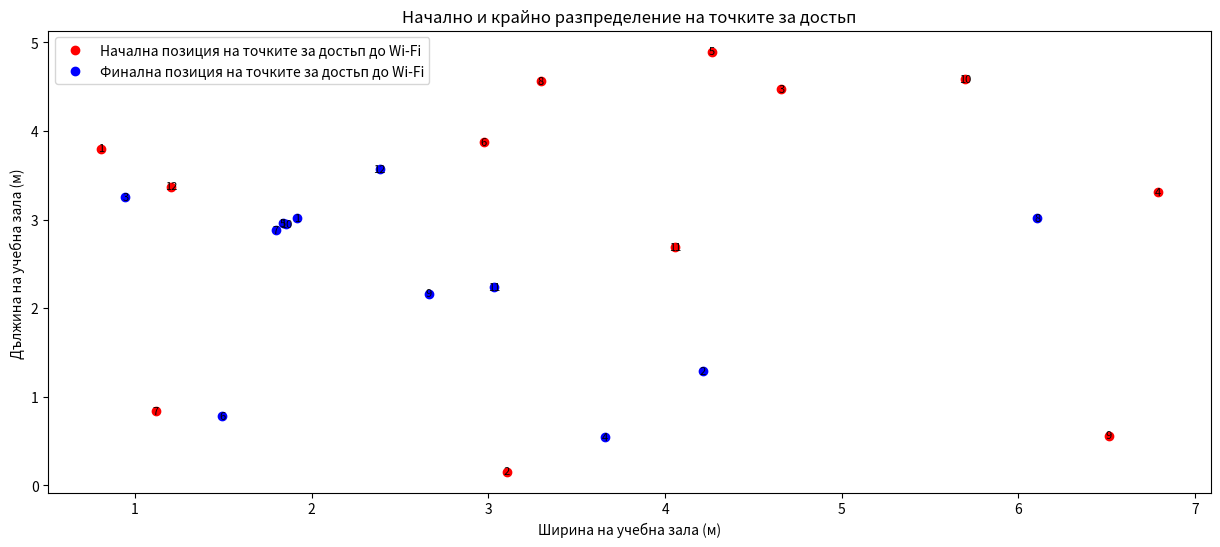
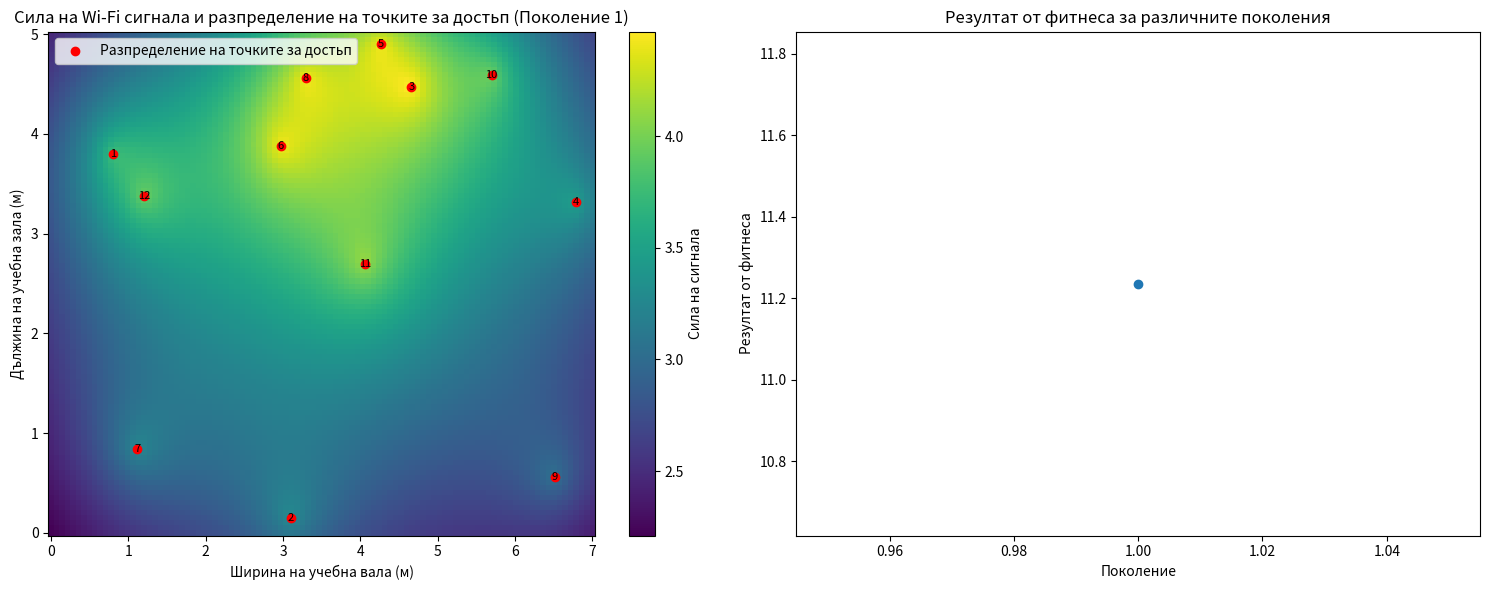
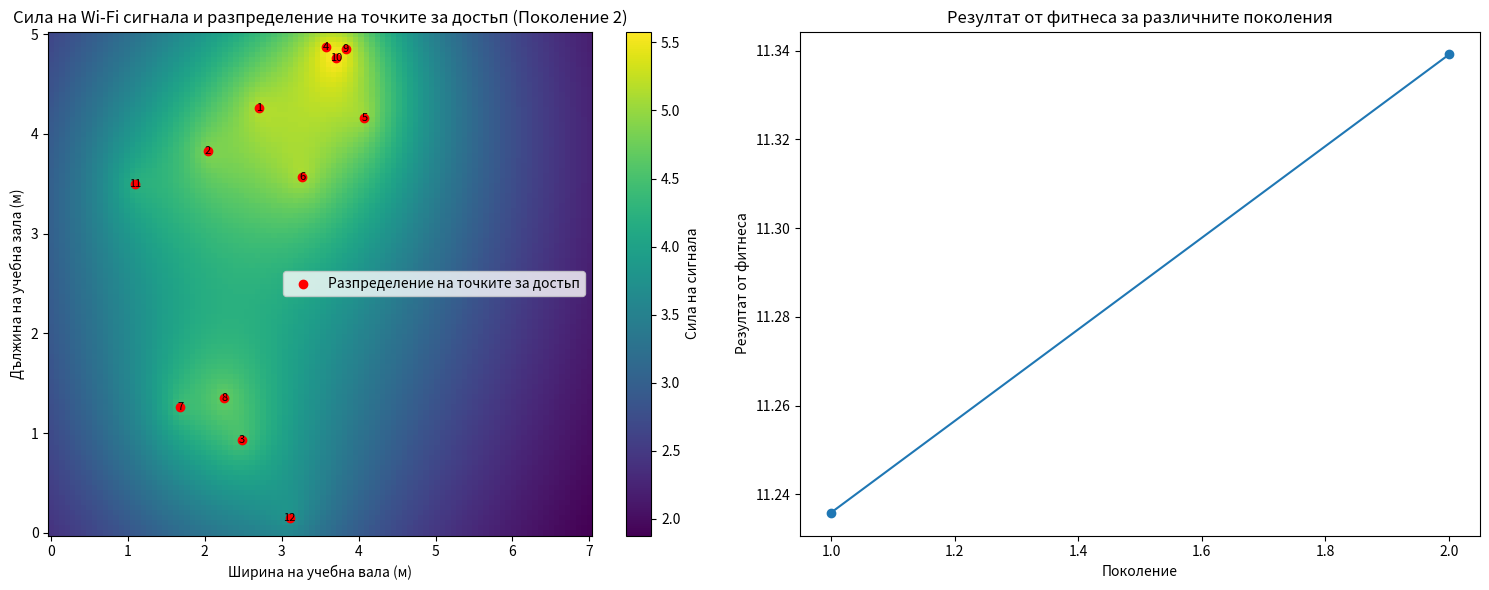
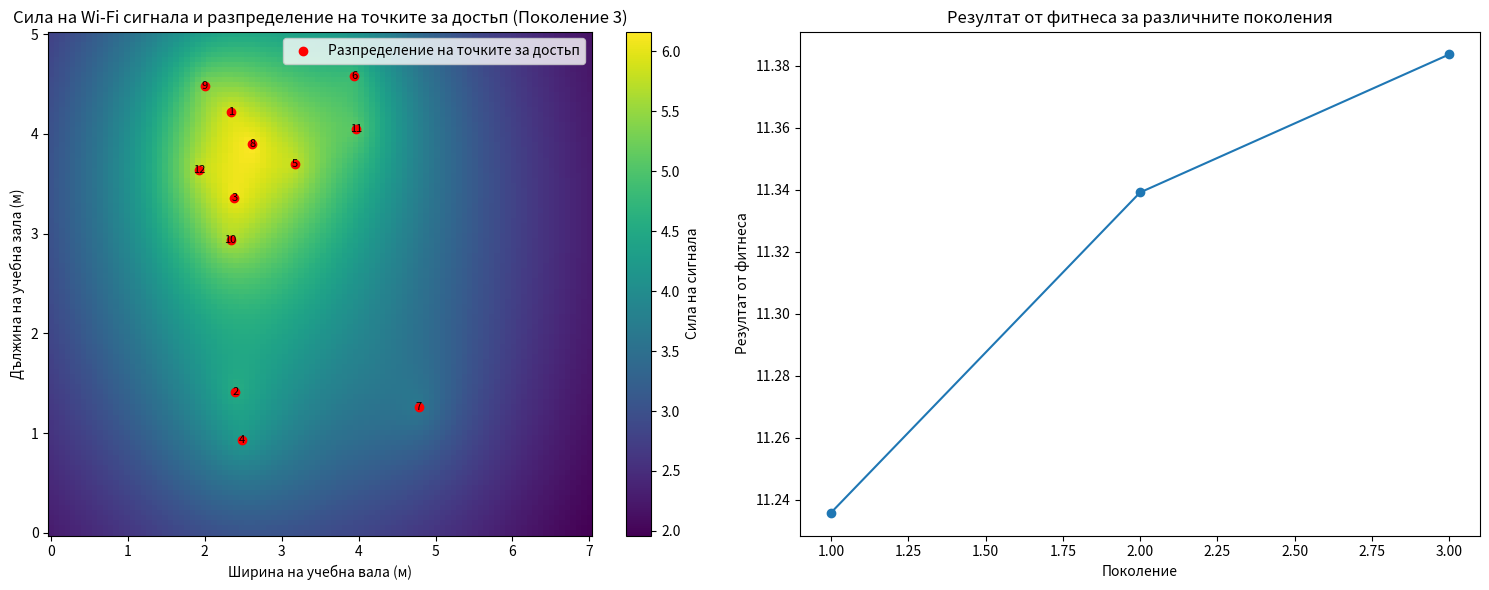
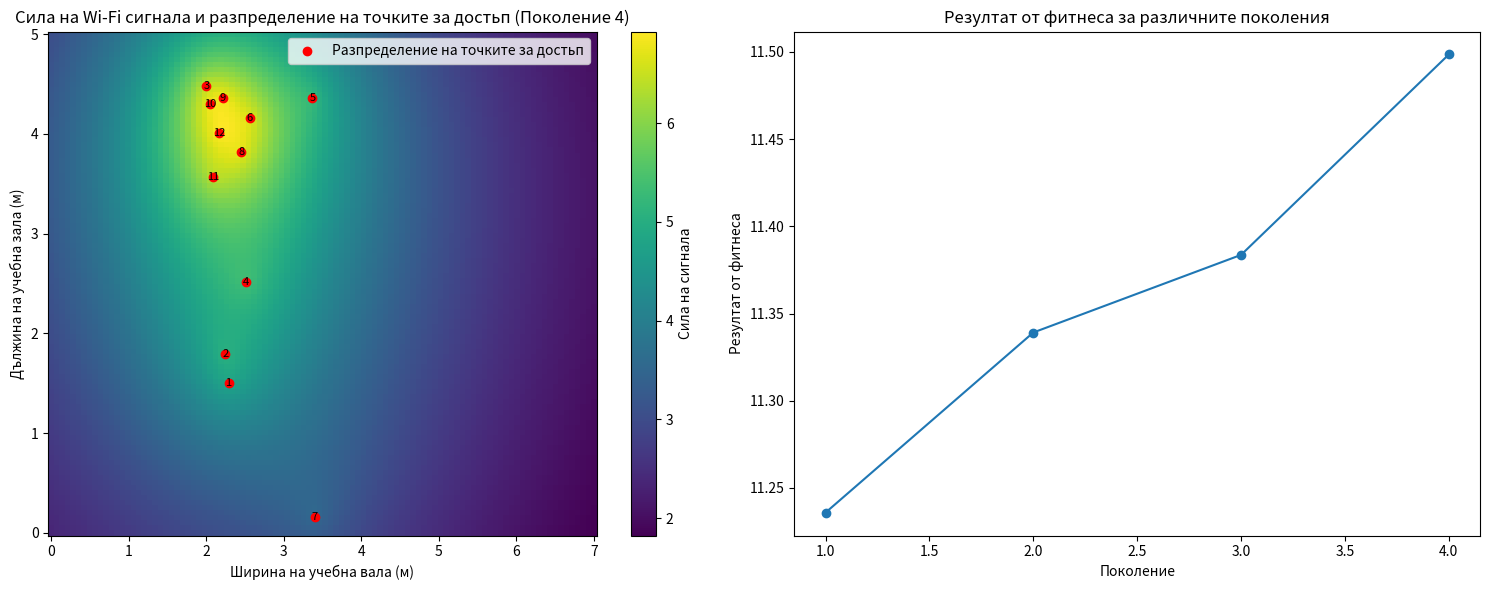
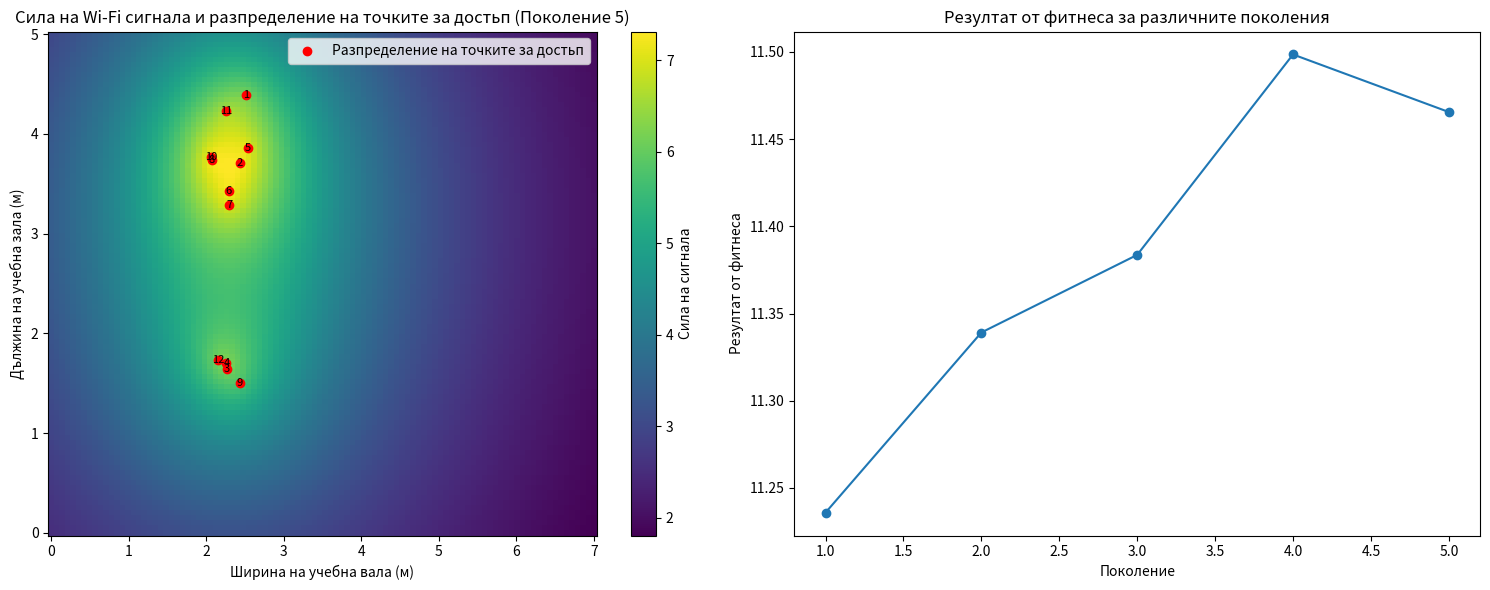
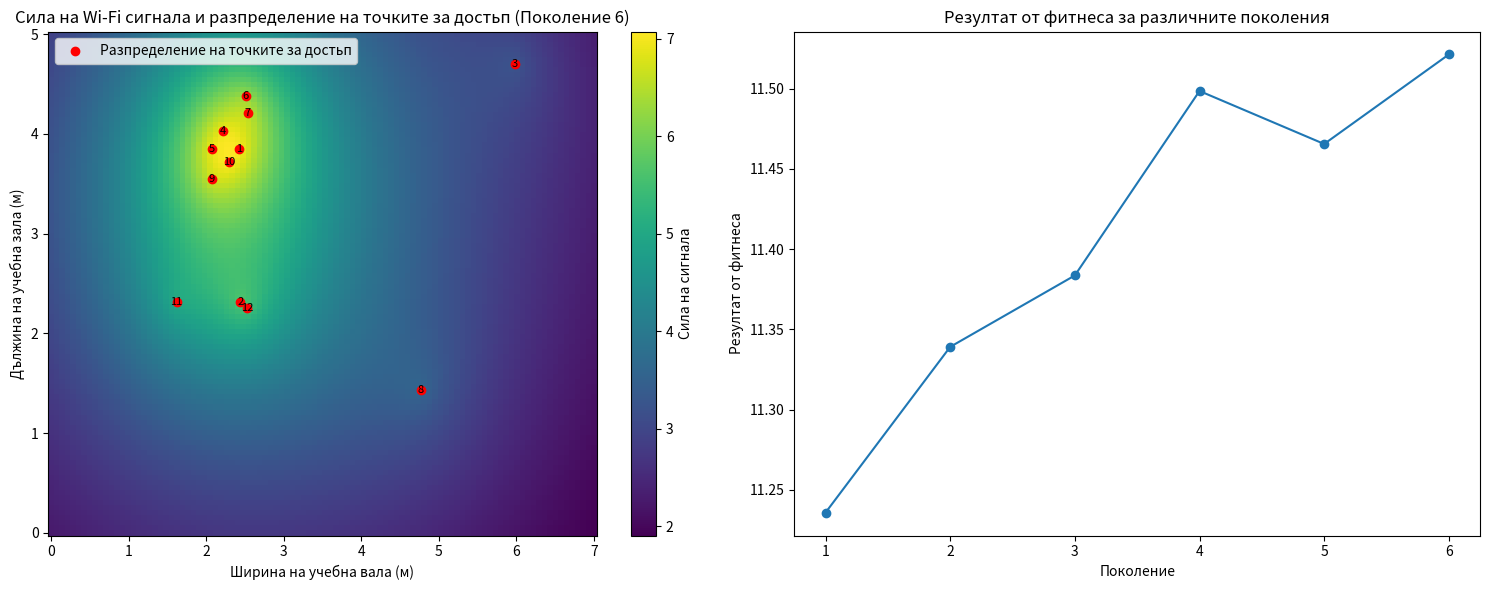
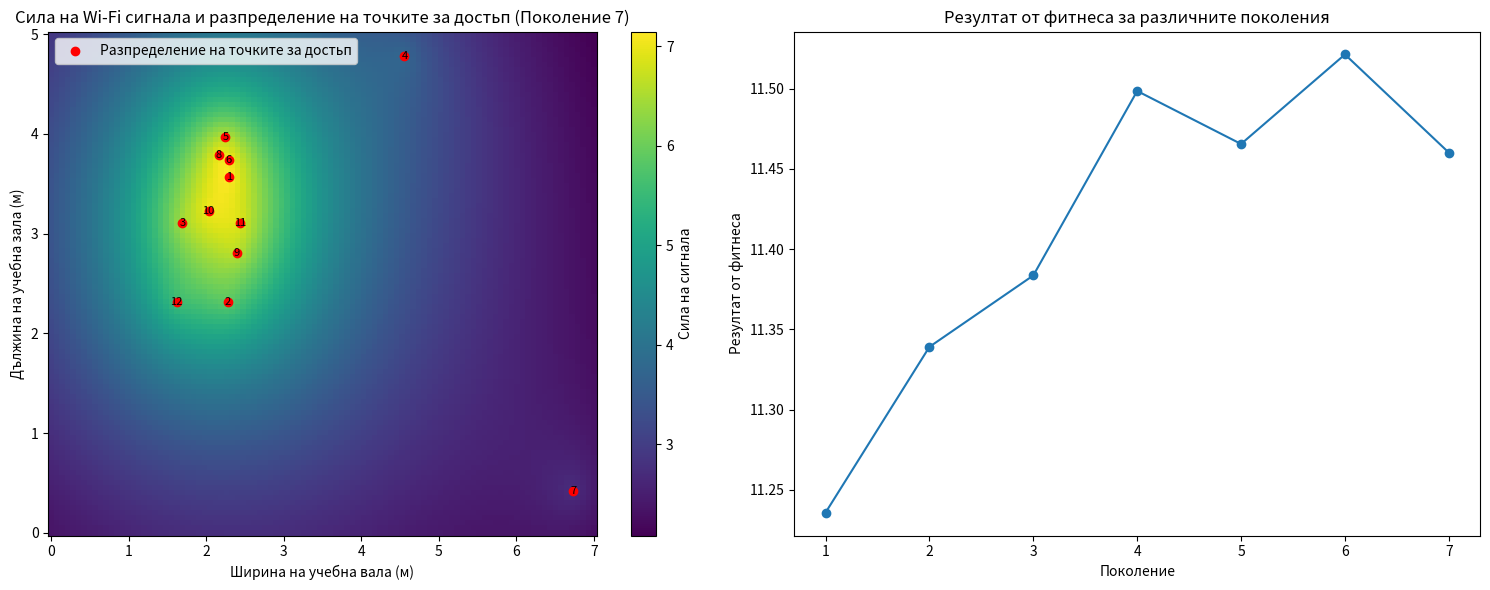
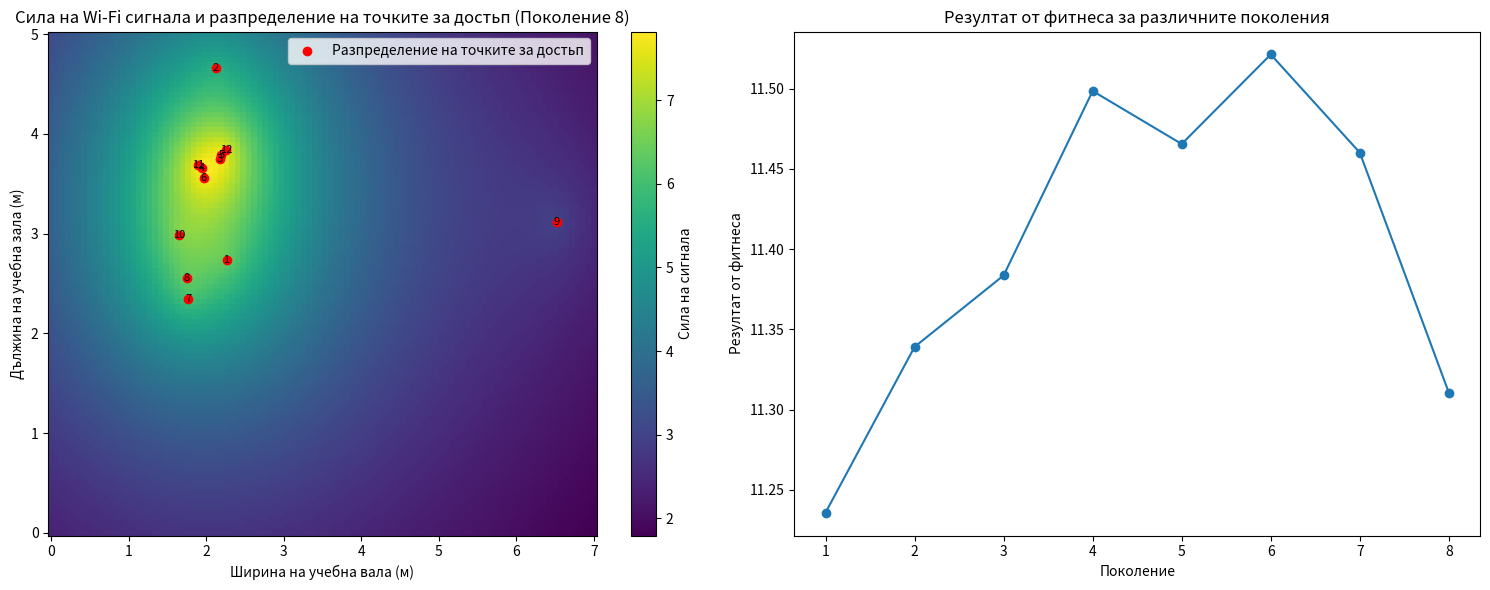
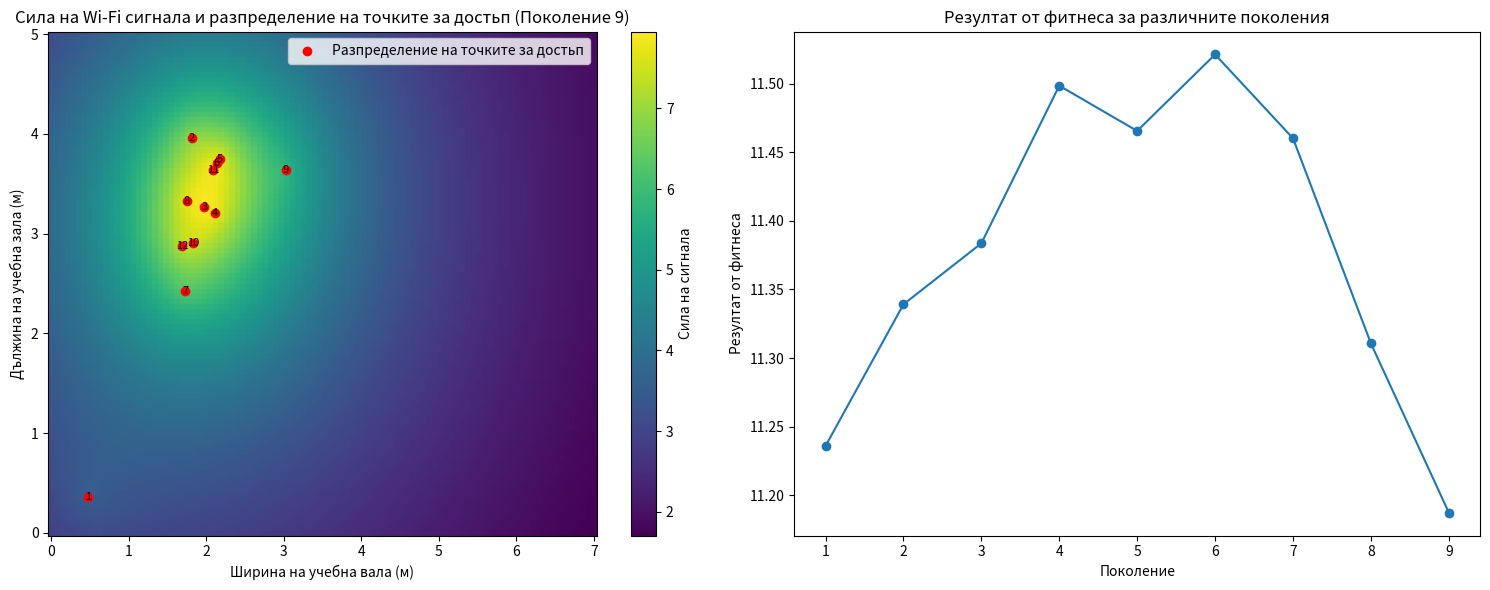
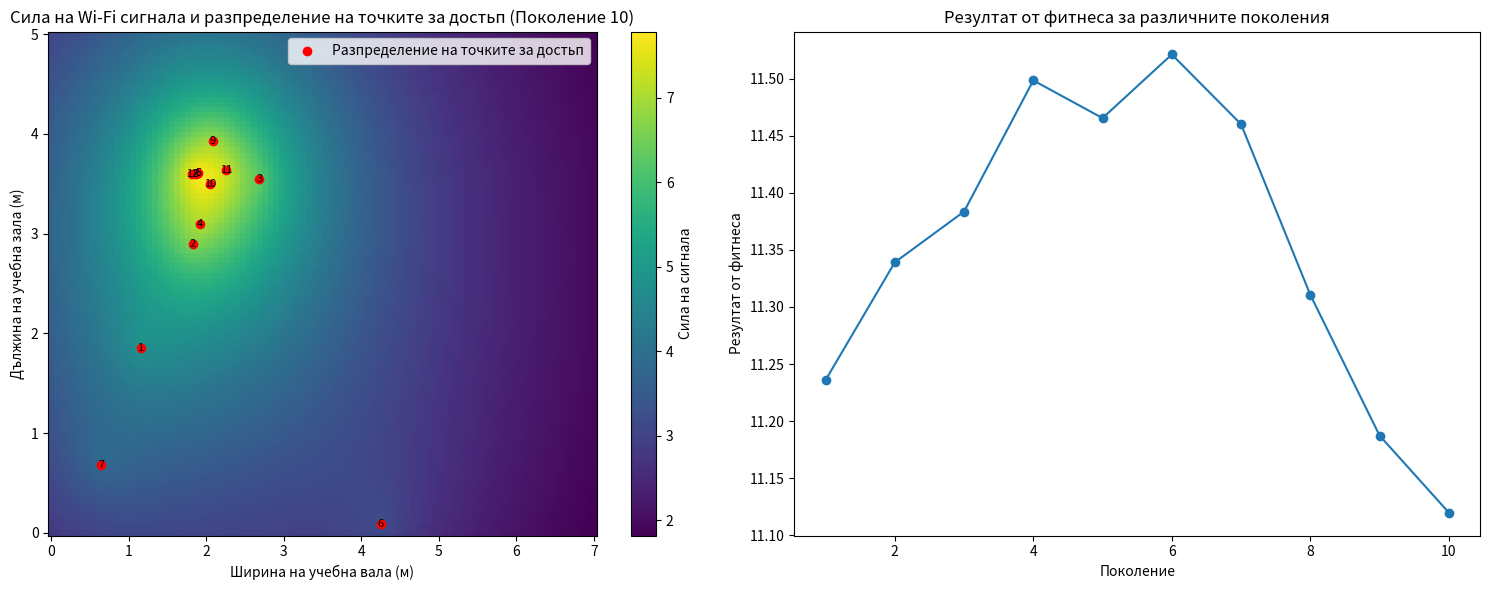
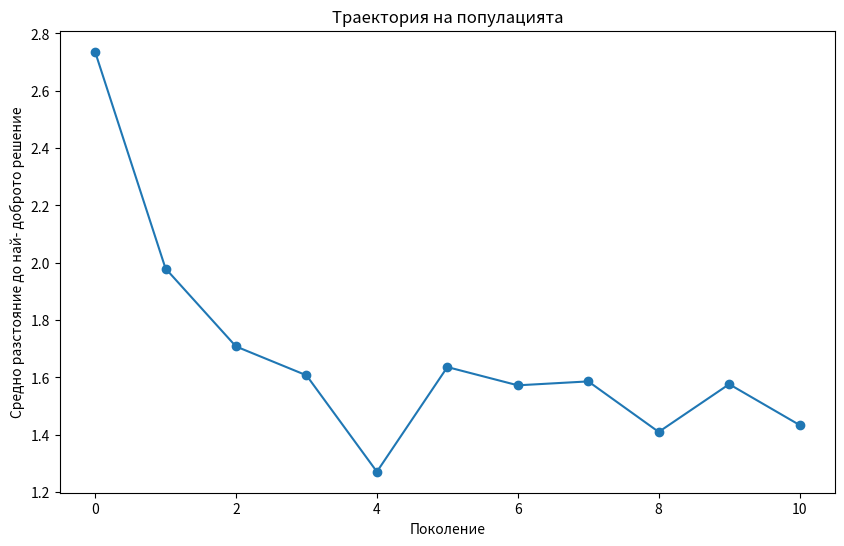
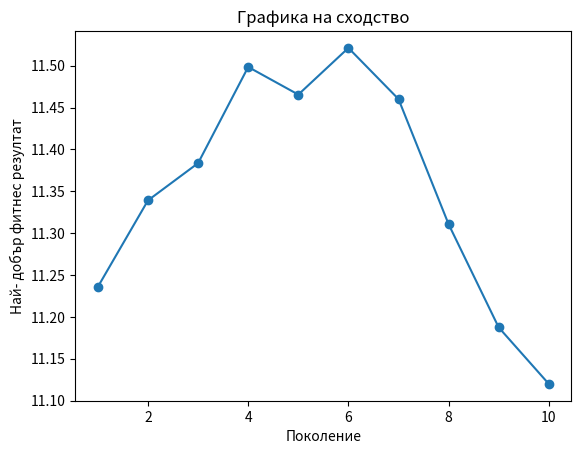

Here is the Python script that generated these plots, in order:
import random
import scipy.io
import numpy as np
import matplotlib.pyplot as plt


classroom_width = 7
classroom_length = 5
num_app= 5
population_size = 12
generations = 10
mutation_rate = 0.1

def calculate_signal_strength(ap_x, ap_y, point_x, point_y):
    distance = np.sqrt((ap_x - point_x) ** 2 + (ap_y - point_y) ** 2)
    return 1 / (distance + 1)

def visualize_initial_and_final(classroom_width, classroom_length, initial_population, final_population):
    plt.figure(figsize=(15, 6))

    for i, (x, y) in enumerate(initial_population):
        plt.text(x, y, str(i + 1), color='black', fontsize=8, ha='center', va='center')
    plt.scatter(*zip(*initial_population), color='red', marker='o', label='Начална позиция на точките за достьп до Wi-Fi')

    for i, (x, y) in enumerate(final_population):
        plt. text(x, y, str(i + 1), color= 'black', fontsize=8, ha='center', va='center')
    plt.scatter(*zip(*final_population), color='blue', marker='o', label='Финална позиция на точките за достьп до Wi-Fi' )

    plt.xlabel( 'Ширина на учебна зала (м)')
    plt.ylabel ('Дължина на учебна зала (м) ')
    plt. title('Начално и крайно разпределение на точките за достьп')
    plt. legend()
    plt.show()

def visualize_dynamic_changes(classroom_width, classroom_length, population, fitness_scores):
    for generation in range(generations):
        plt. figure(figsize=(15, 6))

        plt.subplot(1, 2, 1)
        ap_placements = population [generation]
        x = np.linspace(0, classroom_width, 100)
        y = np.linspace(0, classroom_length, 100)
        X, Y = np.meshgrid(x, y)
        Z = np.zeros_like(X)
        for ap_x, ap_y in ap_placements:
            Z += calculate_signal_strength(ap_x, ap_y, X, Y)
        plt.pcolormesh(X, Y, Z, shading='auto', cmap='viridis')
        plt.colorbar(label='Сила на сигнала')
        for i, (x, y) in enumerate (ap_placements):
            plt.text(x, y, str(i + 1), color='black', fontsize=8, ha='center', va='center')
        plt.scatter(*zip(*ap_placements), color='red', marker='o', label='Разпределение на точките за достьп')
        plt.xlabel( 'Ширина на учебна вала (м)')
        plt.ylabel( 'Дължина на учебна зала (м)')
        plt.title(f'Сила на Wi-Fi сигнала и разпределение на точките за достьп (Поколение {generation + 1})')
        plt.legend()

        plt.subplot(1, 2, 2)
        plt.plot(range(1, generation + 2), fitness_scores[:generation + 1], marker='o')
        plt.xlabel( 'Поколение')
        plt.ylabel( 'Резултат от фитнеса')
        plt.title( 'Резултат от фитнеса за различните поколения')

        plt.tight_layout()
        plt.show()

initial_population = [(random.uniform(0, classroom_width), random.uniform(0, classroom_length)) for _ in range(population_size)]
population = [initial_population.copy()]

best_solution = None
best_fitness = float('-inf')
all_fitness_scores = []

for generation in range(generations):
    fitness_scores = []
    for ap_x, ap_y in population[generation]:
        coverage = 0
        for point_x in range(classroom_width):
            for point_y in range(classroom_length):
                coverage += calculate_signal_strength(ap_x, ap_y, point_x, point_y)
        fitness_scores.append(coverage)

    if max(fitness_scores) > best_fitness:
        best_solution = population[generation][fitness_scores.index(max(fitness_scores))]
        best_fitness = max(fitness_scores)

    all_fitness_scores.append(max(fitness_scores))

    selected_parents = random.choices(population[generation], weights=fitness_scores, k=population_size)
    offspring = []
    for _ in range(population_size):
        parent1, parent2 = random.sample(selected_parents, 2)
        crossover_x = random.uniform(parent1[0], parent2[0])
        crossover_y = random.uniform(parent1[1], parent2[1])
        offspring.append((crossover_x, crossover_y))

    for i in range(len(offspring)):
        if random.random() < mutation_rate:
            offspring[i] = (random.uniform(0, classroom_width), random.uniform(0, classroom_length))

    population.append(offspring)

print('Най-добро разпределение на точките за достъп:',best_solution)
print('Най-добро покритие:',best_fitness)

visualize_initial_and_final(classroom_width, classroom_length, initial_population, population[-1])

visualize_dynamic_changes(classroom_width, classroom_length, population, all_fitness_scores)

trajectory_scores = []
for generation in range(generations + 1):
    distances = [np.linalg.norm(np.array(point) - np.array(best_solution)) for point in population[generation]]
    trajectory_scores.append(np.mean(distances))

plt.figure(figsize=(10, 6))
plt.plot(range(generations + 1), trajectory_scores, marker='o')
plt.xlabel('Поколение')
plt.ylabel('Средно разстояние до най- доброто решение')
plt.title('Траектория на популацията')
plt.show()

plt.figure()
plt.plot(range(1, generations + 1), all_fitness_scores, marker='o')
plt.xlabel('Поколение')
plt.ylabel('Най- добър фитнес резултат')
plt.title('Графика на сходство')
plt.show()
